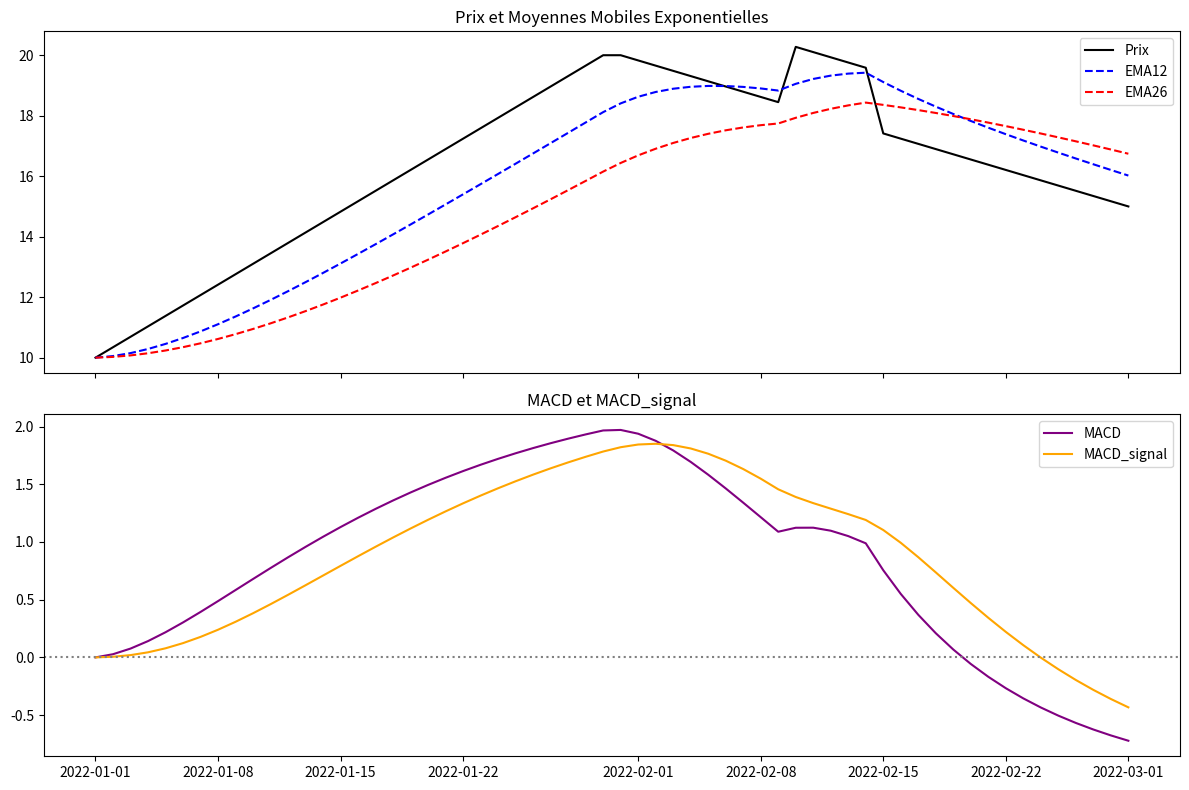
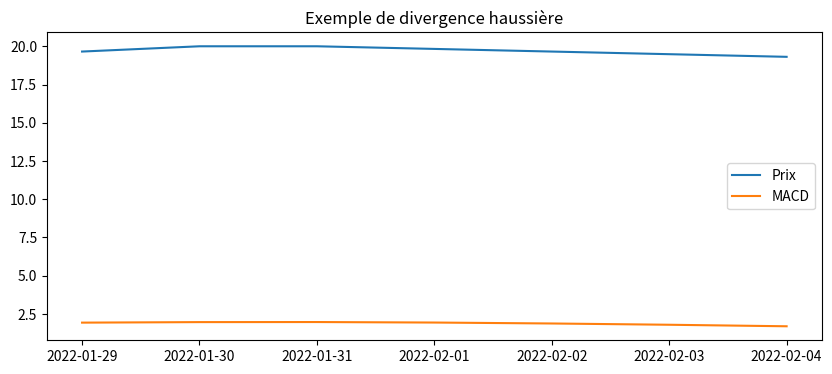
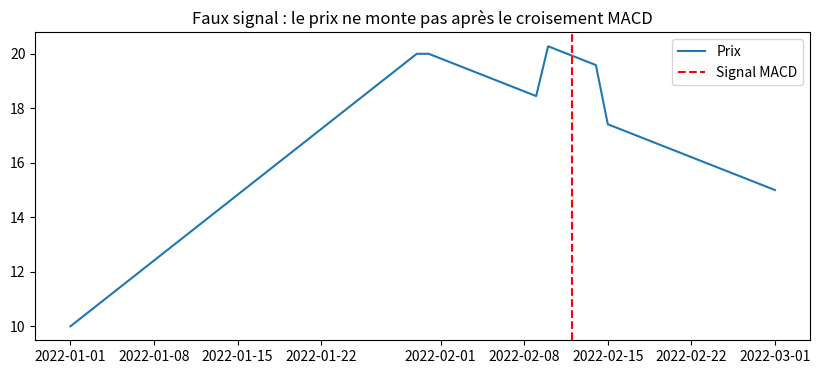

These charts were generated, in order, by the following Python code:
import numpy as np
import pandas as pd
import matplotlib.pyplot as plt

# Génération d'une série de prix fictive
dates = pd.date_range('2022-01-01', periods=60)
prix = np.concatenate([np.linspace(10, 20, 30), np.linspace(20, 15, 30)])
# Ajout d'un faux signal (bruit)
prix[40:45] += 2

df = pd.DataFrame({'Date': dates, 'Close': prix})
df = df.set_index('Date')

# Calcul EMA12 et EMA26
df['EMA12'] = df['Close'].ewm(span=12, adjust=False).mean()
df['EMA26'] = df['Close'].ewm(span=26, adjust=False).mean()
# Calcul MACD et MACD_signal
df['MACD'] = df['EMA12'] - df['EMA26']
df['MACD_signal'] = df['MACD'].ewm(span=9, adjust=False).mean()

df[['Close', 'EMA12', 'EMA26', 'MACD', 'MACD_signal']].head(15)

fig, axs = plt.subplots(2, 1, figsize=(12, 8), sharex=True)

# Prix et EMAs
axs[0].plot(df.index, df['Close'], label='Prix', color='black')
axs[0].plot(df.index, df['EMA12'], label='EMA12', color='blue', linestyle='--')
axs[0].plot(df.index, df['EMA26'], label='EMA26', color='red', linestyle='--')
axs[0].set_title('Prix et Moyennes Mobiles Exponentielles')
axs[0].legend()

# MACD et signal
axs[1].plot(df.index, df['MACD'], label='MACD', color='purple')
axs[1].plot(df.index, df['MACD_signal'], label='MACD_signal', color='orange')
axs[1].axhline(0, color='grey', linestyle=':')
axs[1].set_title('MACD et MACD_signal')
axs[1].legend()

plt.tight_layout()
plt.show()

# Recherche d'une divergence haussière
div_start, div_end = 28, 35
prix_zone = df['Close'].iloc[div_start:div_end]
macd_zone = df['MACD'].iloc[div_start:div_end]

print('Prix min:', prix_zone.min(), 'MACD min:', macd_zone.min())
print('Prix max:', prix_zone.max(), 'MACD max:', macd_zone.max())

plt.figure(figsize=(10,4))
plt.plot(prix_zone.index, prix_zone, label='Prix')
plt.plot(macd_zone.index, macd_zone, label='MACD')
plt.title('Exemple de divergence haussière')
plt.legend()
plt.show()

# Faux signal autour de l'indice 42
faux_signal_idx = 42

plt.figure(figsize=(10,4))
plt.plot(df.index, df['Close'], label='Prix')
plt.axvline(df.index[faux_signal_idx], color='red', linestyle='--', label='Signal MACD')
plt.title('Faux signal : le prix ne monte pas après le croisement MACD')
plt.legend()
plt.show()